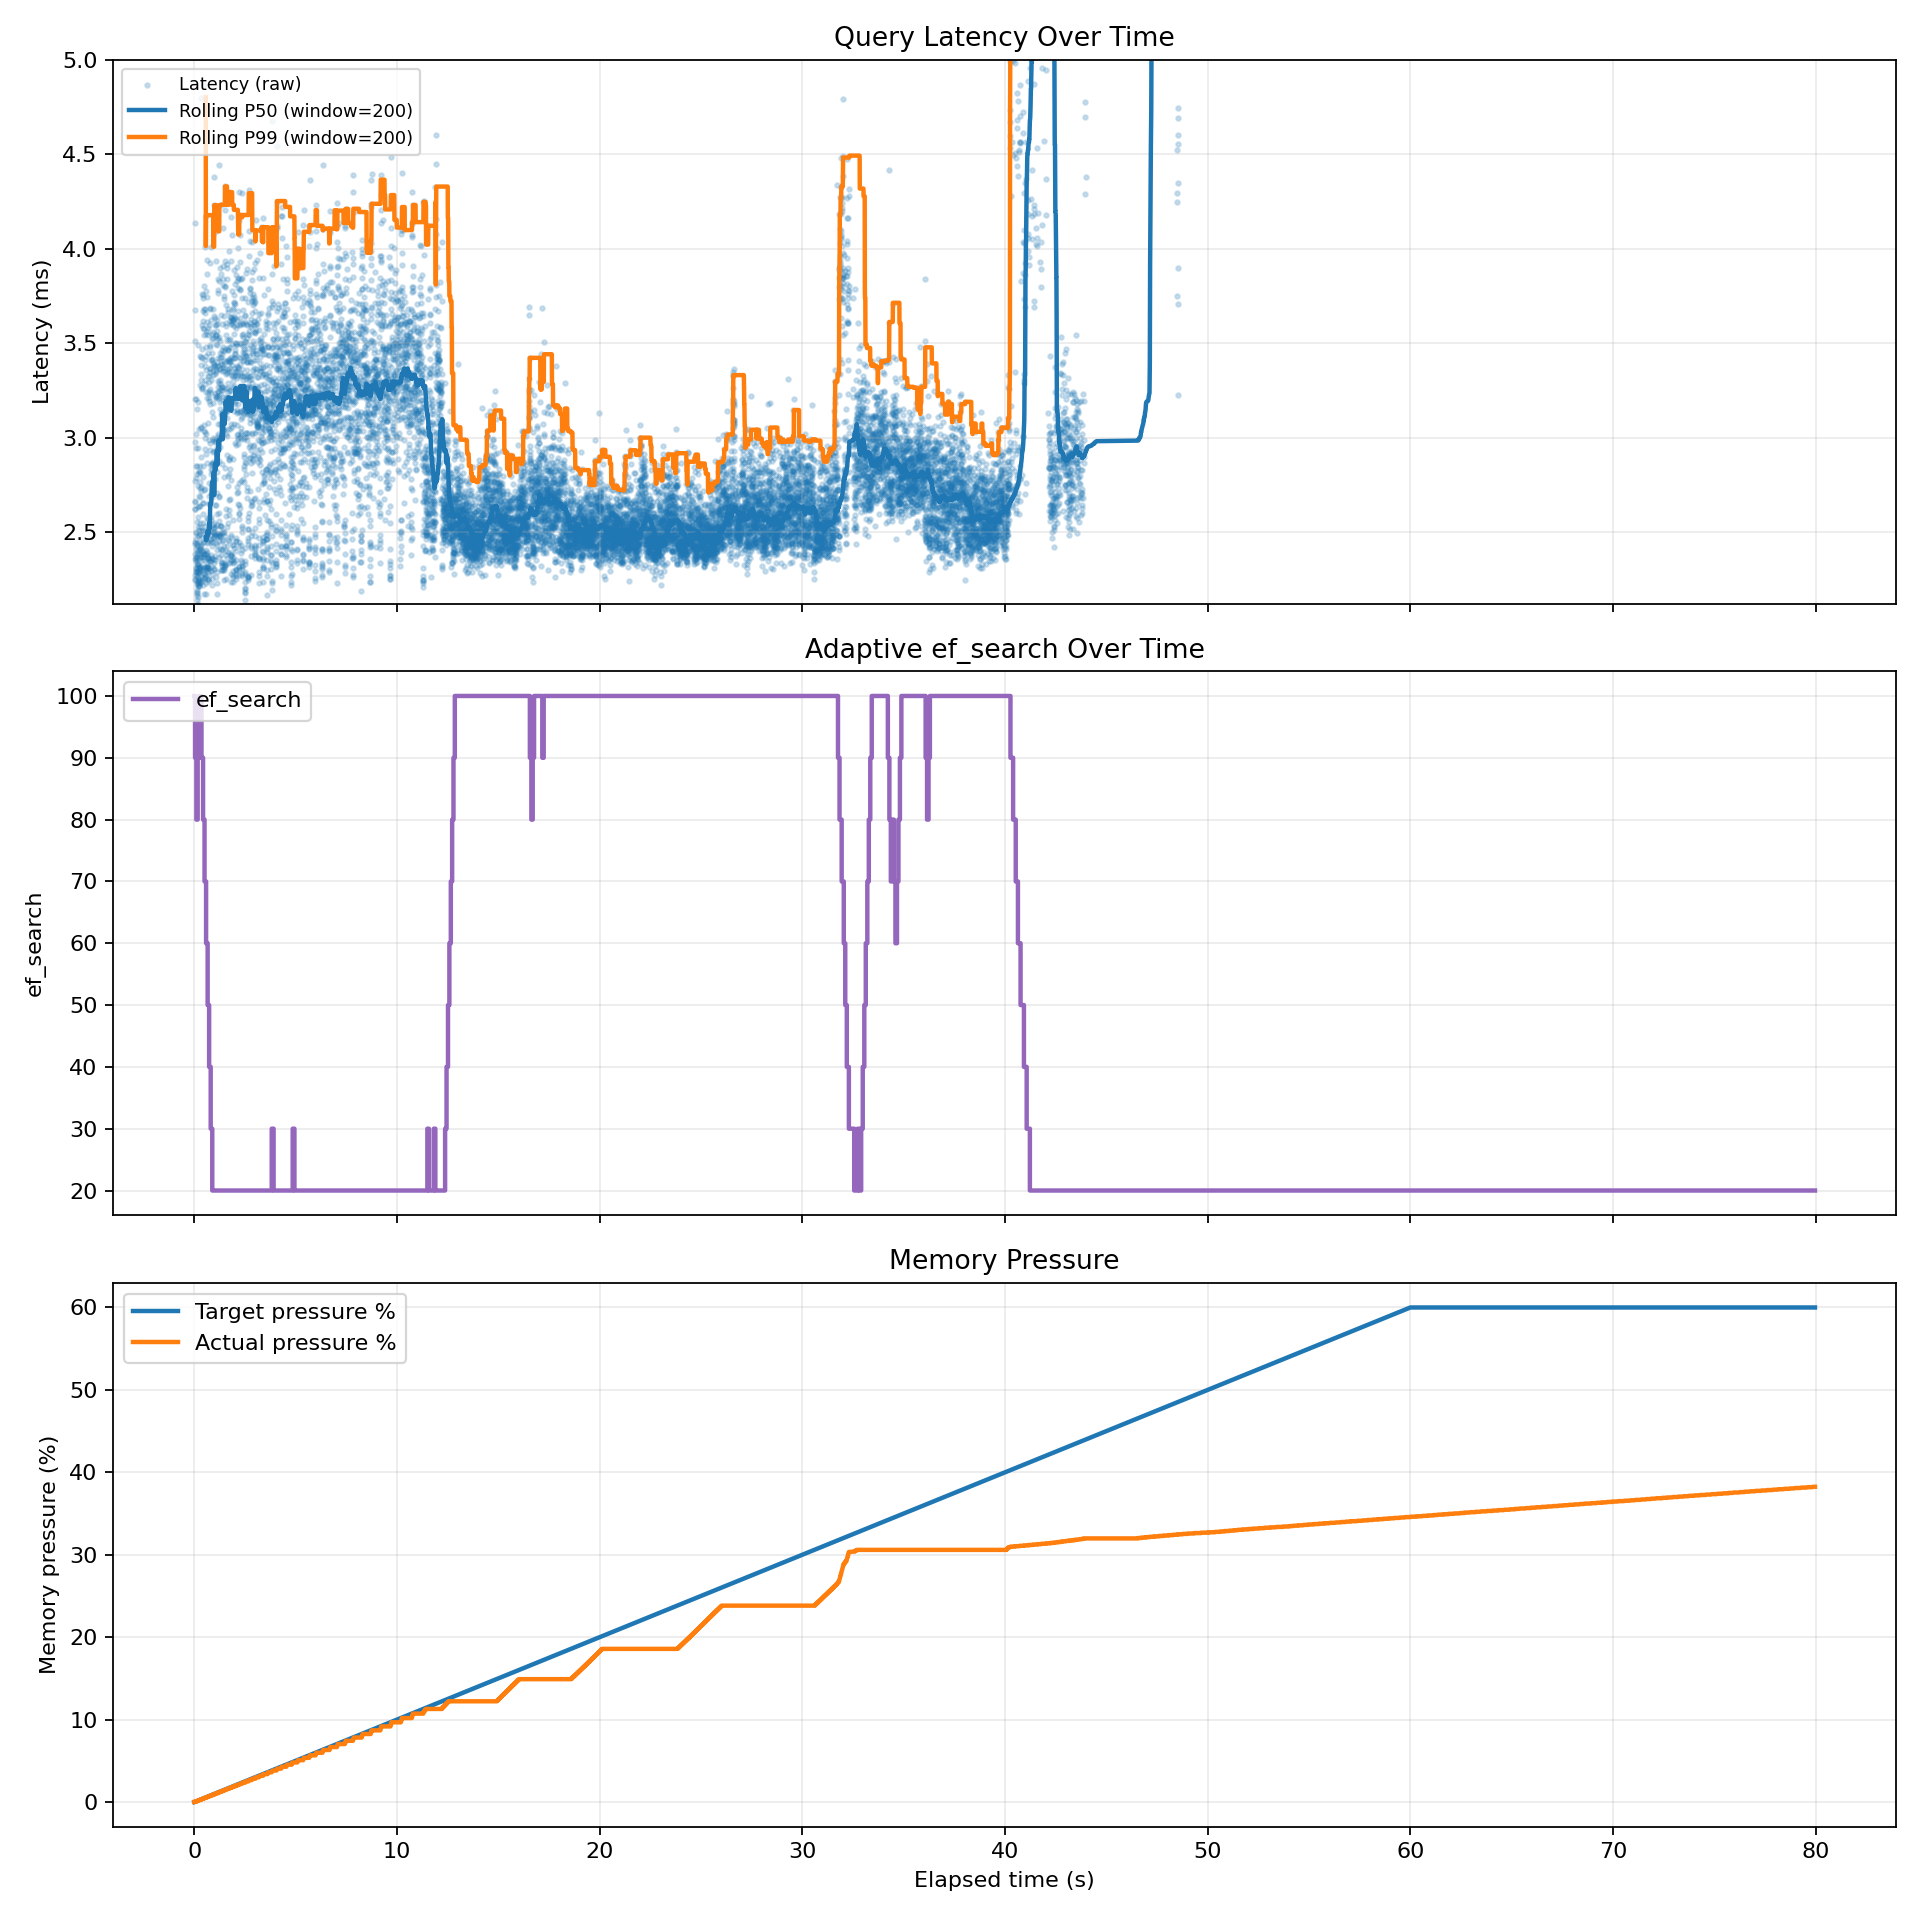

The table this chart was drawn from, first rows:
query_index, elapsed_sec, target_pressure_pct, actual_pressure_pct, latency_ms, ef_search, controller_action, recent_window_p99_ms
1, 0.0, 0.0, 0.0, 12.06, 100, none, 
2, 0.0123, 0.012, 0.0, 4.136, 100, none, 11.98
3, 0.0165, 0.017, 0.0, 3.677, 100, none, 11.9
4, 0.0203, 0.02, 0.0, 2.977, 100, none, 11.82
5, 0.0233, 0.023, 0.0, 2.662, 100, none, 11.74
6, 0.026, 0.026, 0.0, 2.622, 100, none, 11.66
7, 0.0286, 0.029, 0.0, 3.204, 100, none, 11.58
8, 0.0319, 0.032, 0.026, 2.769, 100, none, 11.5
9, 0.0347, 0.035, 0.026, 2.621, 100, none, 11.42
10, 0.0373, 0.037, 0.026, 2.359, 90, ef_down:100->90, 11.34
11, 0.0413, 0.041, 0.026, 2.665, 90, none, 11.27
12, 0.044, 0.044, 0.026, 2.385, 90, none, 11.19
13, 0.0464, 0.046, 0.026, 2.448, 90, none, 11.11
14, 0.0489, 0.049, 0.026, 2.245, 90, none, 11.03
15, 0.0512, 0.051, 0.026, 2.438, 90, none, 10.95
16, 0.0537, 0.054, 0.026, 2.25, 90, none, 10.87
17, 0.0559, 0.056, 0.026, 2.273, 90, none, 10.79
18, 0.0582, 0.058, 0.026, 3.513, 90, none, 10.71
19, 0.0618, 0.062, 0.056, 3.203, 90, none, 10.63
20, 0.065, 0.065, 0.056, 2.444, 90, none, 10.55
21, 0.0675, 0.068, 0.056, 2.292, 90, none, 10.47
22, 0.0698, 0.07, 0.056, 2.311, 90, none, 10.39
23, 0.0722, 0.072, 0.056, 2.494, 90, none, 10.31
24, 0.0747, 0.075, 0.056, 2.308, 90, none, 10.24
25, 0.077, 0.077, 0.056, 2.345, 90, none, 10.16
26, 0.0794, 0.079, 0.056, 2.369, 90, none, 10.08
27, 0.0818, 0.082, 0.056, 2.37, 90, none, 9.998
28, 0.0842, 0.084, 0.056, 2.356, 90, none, 9.919
29, 0.0866, 0.087, 0.056, 2.29, 90, none, 9.839
30, 0.0889, 0.089, 0.056, 2.411, 90, none, 9.76
31, 0.0914, 0.091, 0.056, 2.787, 90, none, 9.681
32, 0.0942, 0.094, 0.089, 3.017, 90, none, 9.602
33, 0.0972, 0.097, 0.089, 2.498, 90, none, 9.523
34, 0.0998, 0.1, 0.089, 2.852, 90, none, 9.443
35, 0.1027, 0.103, 0.089, 2.465, 80, ef_down:90->80, 9.364
36, 0.1067, 0.107, 0.089, 2.945, 80, none, 9.285
37, 0.1097, 0.11, 0.089, 2.356, 80, none, 9.206
38, 0.1121, 0.112, 0.089, 2.851, 80, none, 9.127
39, 0.1149, 0.115, 0.089, 2.242, 80, none, 9.047
40, 0.1172, 0.117, 0.089, 2.332, 80, none, 8.968
41, 0.1196, 0.12, 0.089, 2.168, 80, none, 8.889
42, 0.1218, 0.122, 0.089, 2.196, 80, none, 8.81
43, 0.124, 0.124, 0.089, 2.427, 80, none, 8.73
44, 0.1265, 0.126, 0.089, 2.435, 80, none, 8.651
45, 0.1289, 0.129, 0.124, 3.152, 80, none, 8.572
46, 0.1321, 0.132, 0.124, 2.81, 80, none, 8.493
47, 0.135, 0.135, 0.124, 2.289, 80, none, 8.414
48, 0.1373, 0.137, 0.124, 2.389, 80, none, 8.334
49, 0.1397, 0.14, 0.124, 2.139, 80, none, 8.255
50, 0.1419, 0.142, 0.124, 2.552, 80, none, 8.176
51, 0.1445, 0.144, 0.124, 2.26, 80, none, 3.911
52, 0.1468, 0.147, 0.124, 2.271, 80, none, 3.597
53, 0.1491, 0.149, 0.124, 2.175, 80, none, 3.361
54, 0.1513, 0.151, 0.124, 2.184, 80, none, 3.361
55, 0.1535, 0.154, 0.124, 2.223, 80, none, 3.361
56, 0.1558, 0.156, 0.124, 2.301, 80, none, 3.361
57, 0.1581, 0.158, 0.124, 2.121, 80, none, 3.361
58, 0.1602, 0.16, 0.124, 2.745, 80, none, 3.361
59, 0.163, 0.163, 0.124, 2.947, 80, none, 3.361
60, 0.166, 0.166, 0.158, 2.58, 90, ef_up:80->90, 3.361
... 16,094 more rows
